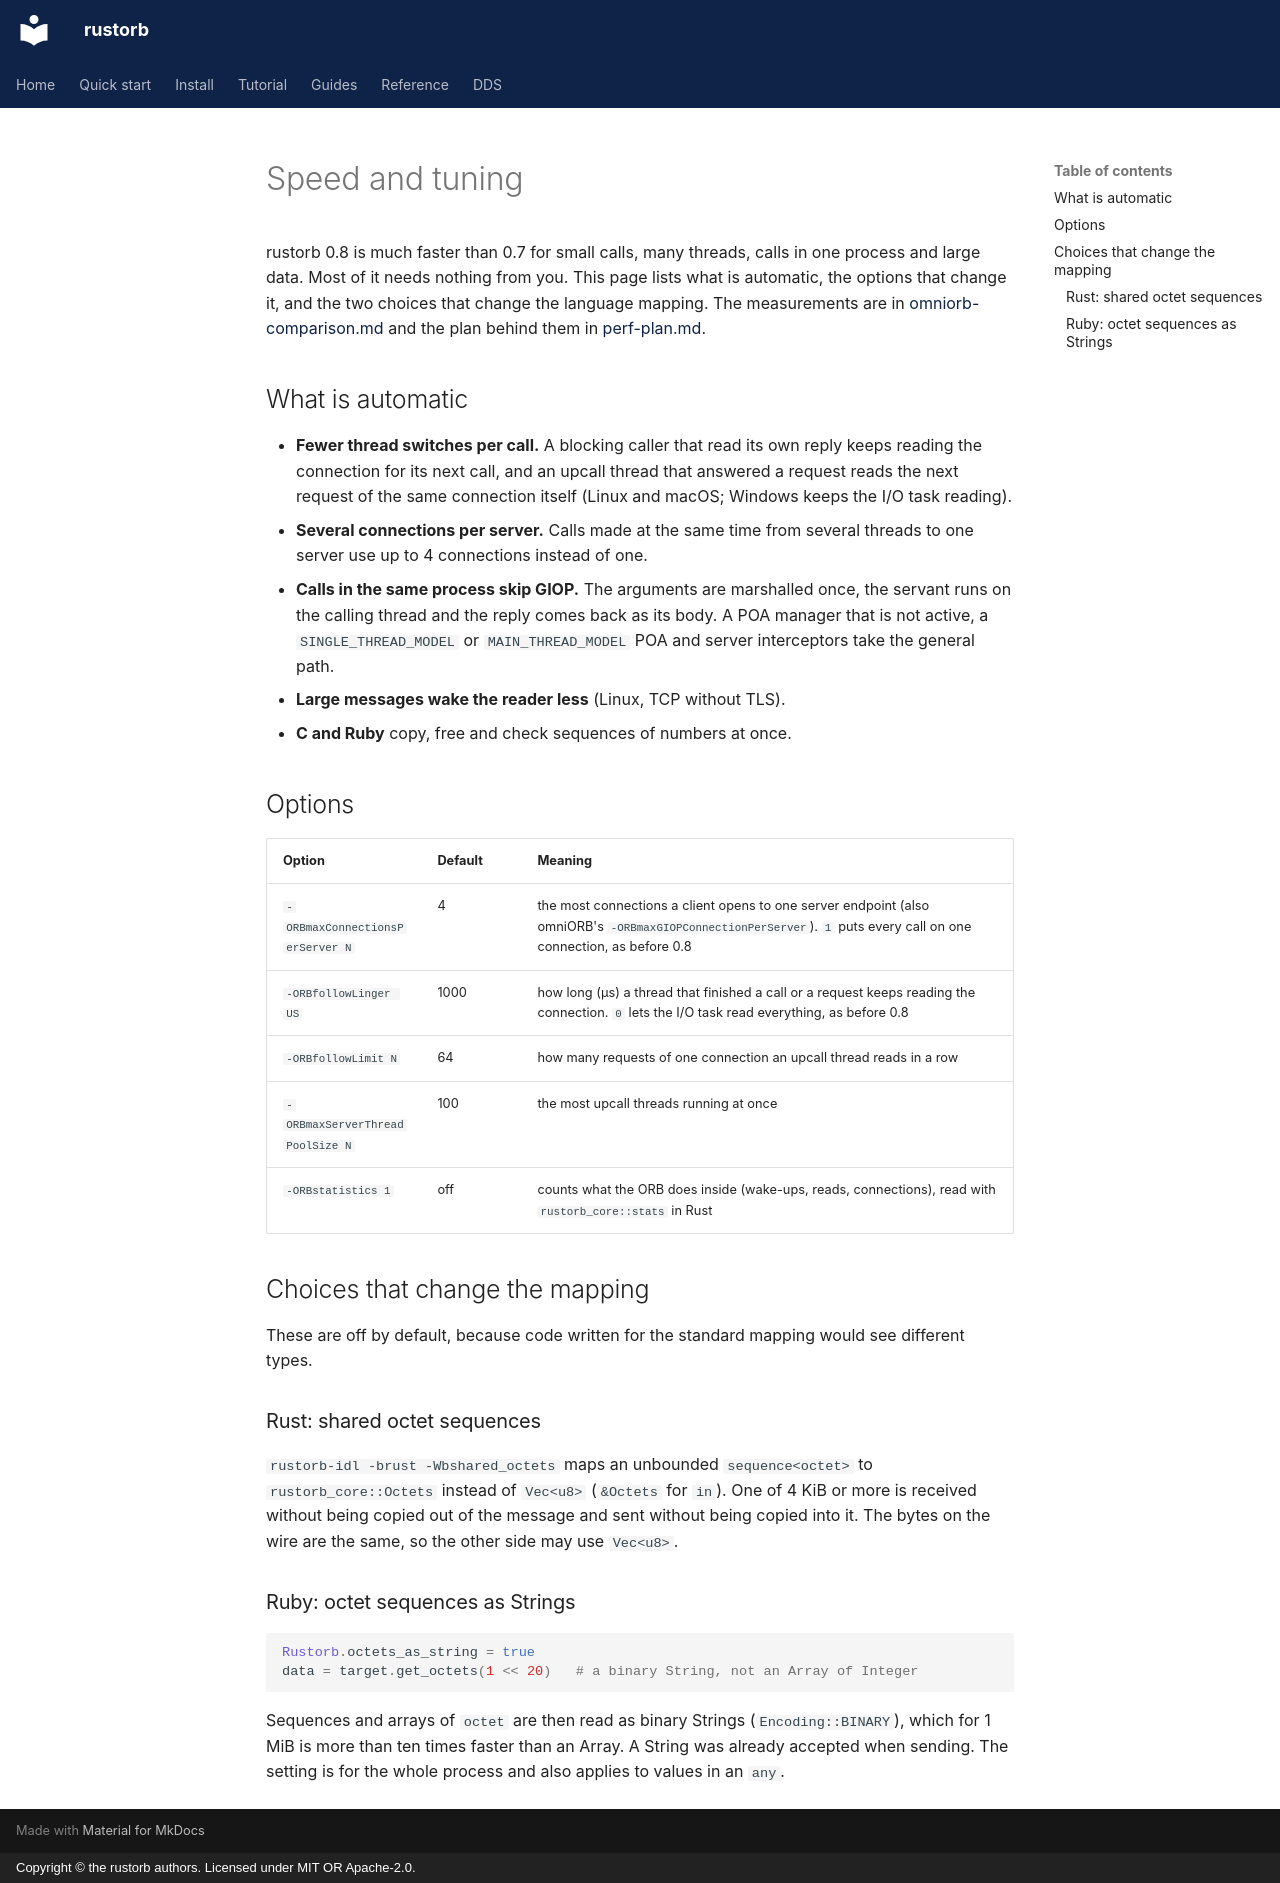

repository: rustorb/rustorb.github.io · page: en/guides/tuning/index.html · generator: mkdocs · copyright: Copyright © the rustorb authors. Licensed under MIT OR Apache-2.0.

# Speed and tuning

rustorb 0.8 is much faster than 0.7 for small calls, many threads, calls in
one process and large data. Most of it needs nothing from you. This page
lists what is automatic, the options that change it, and the two choices
that change the language mapping. The measurements are in
[omniorb-comparison.md](https://github.com/rustorb/rustorb/blob/main/docs/omniorb-comparison.md)
and the plan behind them in
[perf-plan.md](https://github.com/rustorb/rustorb/blob/main/docs/perf-plan.md).

## What is automatic

- **Fewer thread switches per call.** A blocking caller that read its own
  reply keeps reading the connection for its next call, and an upcall
  thread that answered a request reads the next request of the same
  connection itself (Linux and macOS; Windows keeps the I/O task reading).
- **Several connections per server.** Calls made at the same time from
  several threads to one server use up to 4 connections instead of one.
- **Calls in the same process skip GIOP.** The arguments are marshalled
  once, the servant runs on the calling thread and the reply comes back as
  its body. A POA manager that is not active, a `SINGLE_THREAD_MODEL` or
  `MAIN_THREAD_MODEL` POA and server interceptors take the general path.
- **Large messages wake the reader less** (Linux, TCP without TLS).
- **C and Ruby** copy, free and check sequences of numbers at once.

## Options

| Option | Default | Meaning |
| --- | --- | --- |
| `-ORBmaxConnectionsPerServer N` | 4 | the most connections a client opens to one server endpoint (also omniORB's `-ORBmaxGIOPConnectionPerServer`). `1` puts every call on one connection, as before 0.8 |
| `-ORBfollowLinger US` | 1000 | how long (µs) a thread that finished a call or a request keeps reading the connection. `0` lets the I/O task read everything, as before 0.8 |
| `-ORBfollowLimit N` | 64 | how many requests of one connection an upcall thread reads in a row |
| `-ORBmaxServerThreadPoolSize N` | 100 | the most upcall threads running at once |
| `-ORBstatistics 1` | off | counts what the ORB does inside (wake-ups, reads, connections), read with `rustorb_core::stats` in Rust |

## Choices that change the mapping

These are off by default, because code written for the standard mapping
would see different types.

### Rust: shared octet sequences

`rustorb-idl -brust -Wbshared_octets` maps an unbounded `sequence<octet>`
to `rustorb_core::Octets` instead of `Vec<u8>` (`&Octets` for `in`). One
of 4 KiB or more is received without being copied out of the message and
sent without being copied into it. The bytes on the wire are the same, so
the other side may use `Vec<u8>`.

### Ruby: octet sequences as Strings

```ruby
Rustorb.octets_as_string = true
data = target.get_octets(1 << 20)   # a binary String, not an Array of Integer
```

Sequences and arrays of `octet` are then read as binary Strings
(`Encoding::BINARY`), which for 1 MiB is more than ten times faster than an
Array. A String was already accepted when sending. The setting is for the
whole process and also applies to values in an `any`.
